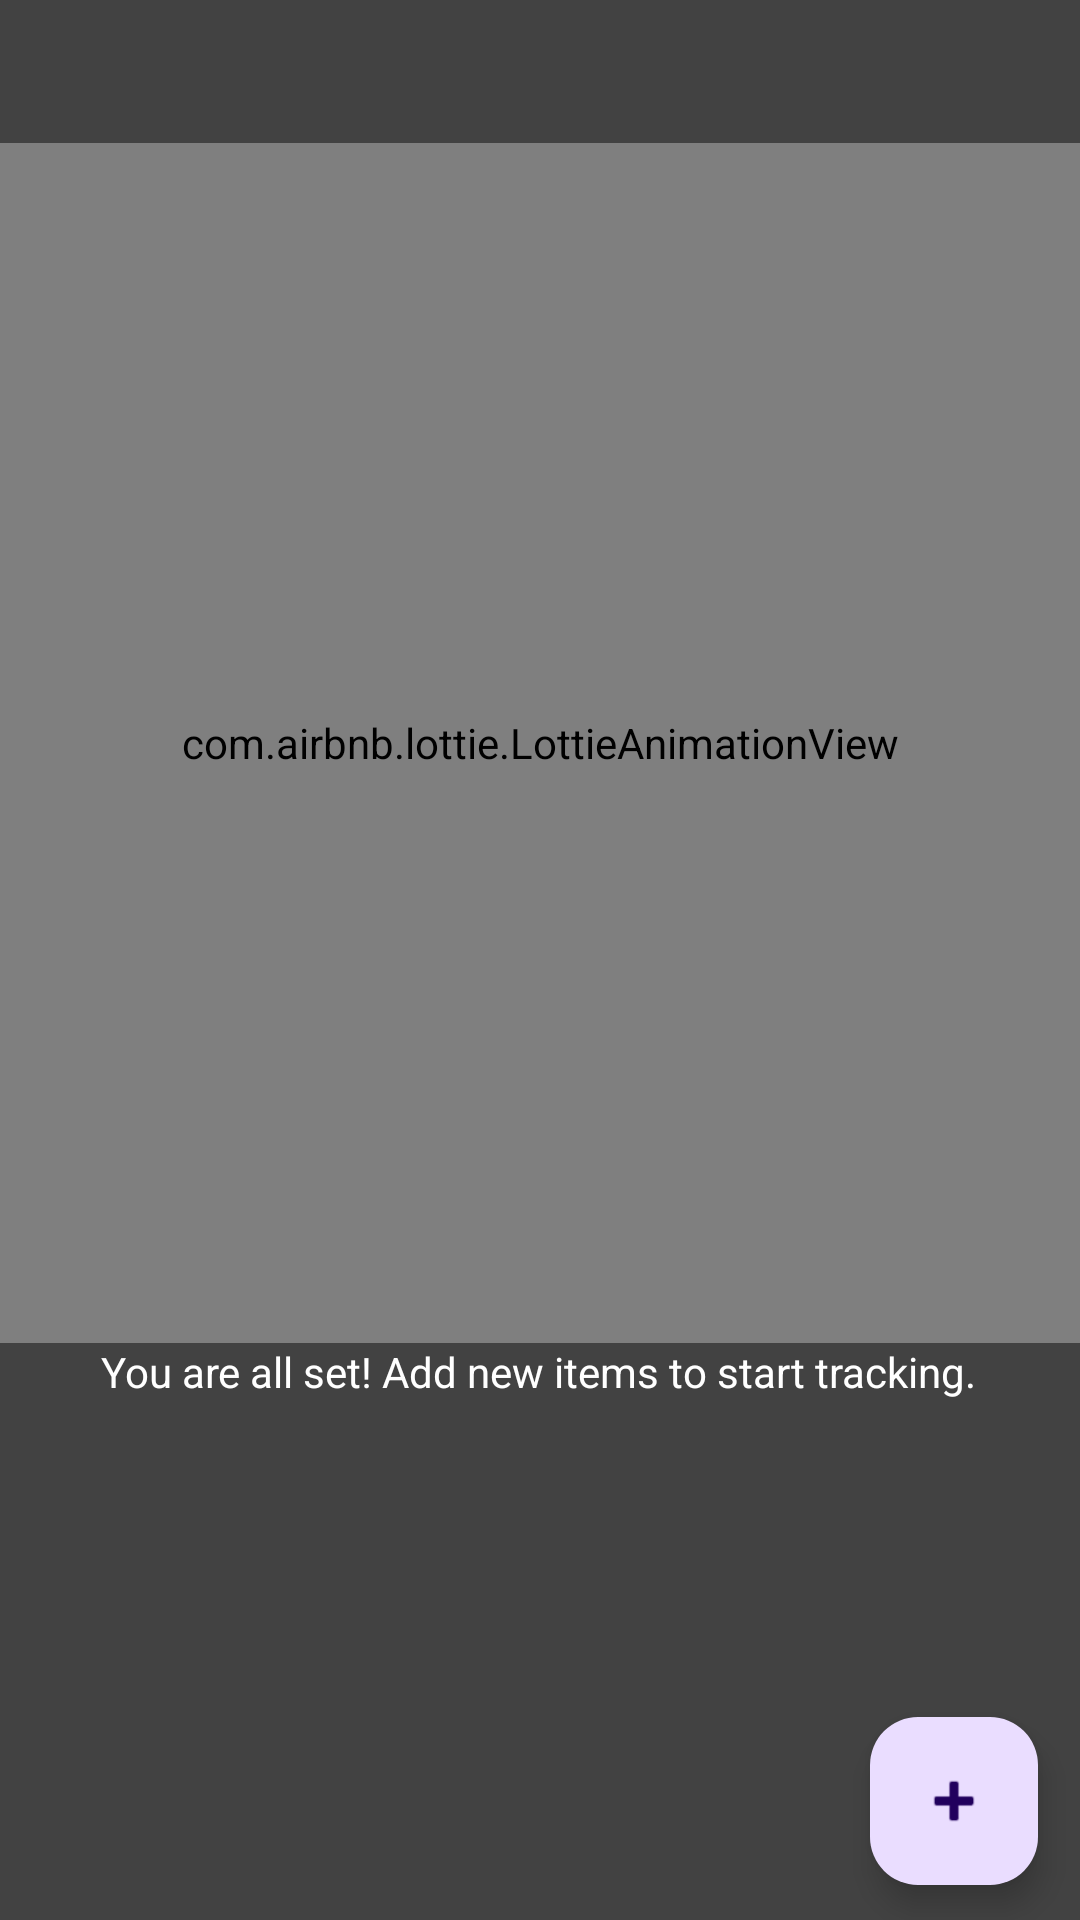

Layout XML and referenced resources for this Android screen:
<!-- AndroidManifest.xml: application theme Theme.SimpleToDo -->
<!-- res/layout/activity_main.xml -->
<?xml version="1.0" encoding="utf-8"?>
<androidx.constraintlayout.widget.ConstraintLayout xmlns:android="http://schemas.android.com/apk/res/android"
    xmlns:app="http://schemas.android.com/apk/res-auto"
    xmlns:tools="http://schemas.android.com/tools"
    android:layout_width="match_parent"
    android:layout_height="match_parent"
    android:background="@color/cardview_dark_background"
    tools:context=".todolist.MainActivity">

    <androidx.recyclerview.widget.RecyclerView
        android:id="@+id/rvTodo"
        android:layout_width="0dp"
        android:layout_height="0dp"
        app:layout_constraintBottom_toBottomOf="parent"
        app:layout_constraintEnd_toEndOf="parent"
        app:layout_constraintHorizontal_bias="0.0"
        app:layout_constraintStart_toStartOf="parent"
        app:layout_constraintTop_toTopOf="parent"
        app:layout_constraintVertical_bias="1.0" />


    <com.airbnb.lottie.LottieAnimationView
        android:id="@+id/lottieToDo"
        android:layout_width="0dp"
        android:layout_height="400dp"
        app:layout_constraintBottom_toTopOf="@+id/txtEmptyList"
        app:layout_constraintEnd_toEndOf="parent"
        app:layout_constraintHorizontal_bias="0.0"
        app:layout_constraintStart_toStartOf="parent"
        app:layout_constraintTop_toTopOf="parent"
        app:layout_constraintVertical_bias="1.0"
        app:lottie_autoPlay="true"
        app:lottie_fileName="todo_done.json"
        app:lottie_loop="true" />

    <TextView
        android:id="@+id/txtEmptyList"
        android:layout_width="wrap_content"
        android:layout_height="wrap_content"
        android:text="@string/you_are_all_set_add_new_items_to_start_tracking"
        android:textColor="@color/cardview_light_background"
        app:layout_constraintBottom_toBottomOf="@+id/rvTodo"
        app:layout_constraintEnd_toEndOf="@+id/rvTodo"
        app:layout_constraintHorizontal_bias="0.495"
        app:layout_constraintStart_toStartOf="parent"
        app:layout_constraintTop_toTopOf="parent"
        app:layout_constraintVertical_bias="0.721" />

    <com.google.android.material.floatingactionbutton.FloatingActionButton
        android:id="@+id/btnAdd"
        android:layout_width="wrap_content"
        android:layout_height="wrap_content"
        android:src="@android:drawable/ic_input_add"
        app:layout_constraintBottom_toBottomOf="parent"
        app:layout_constraintEnd_toEndOf="parent"
        app:layout_constraintHorizontal_bias="0.954"
        app:layout_constraintStart_toStartOf="parent"
        app:layout_constraintTop_toTopOf="@+id/rvTodo"
        app:layout_constraintVertical_bias="0.98"
        android:contentDescription="@string/add_todo_task" />
</androidx.constraintlayout.widget.ConstraintLayout>
<!-- resources referenced by this layout -->
<resources>
  <string name="add_todo_task">Add ToDo task</string>
  <string name="you_are_all_set_add_new_items_to_start_tracking">You are all set! Add new items to start tracking.</string>
  <style name="Theme.SimpleToDo" parent="Base.Theme.SimpleToDo" />
  <style name="Base.Theme.SimpleToDo" parent="Theme.Material3.DayNight.NoActionBar">
          
          <item name="colorPrimary">@color/my_light_primary</item>
      </style>
  <color name="my_light_primary">#ECECEC</color>
</resources>
